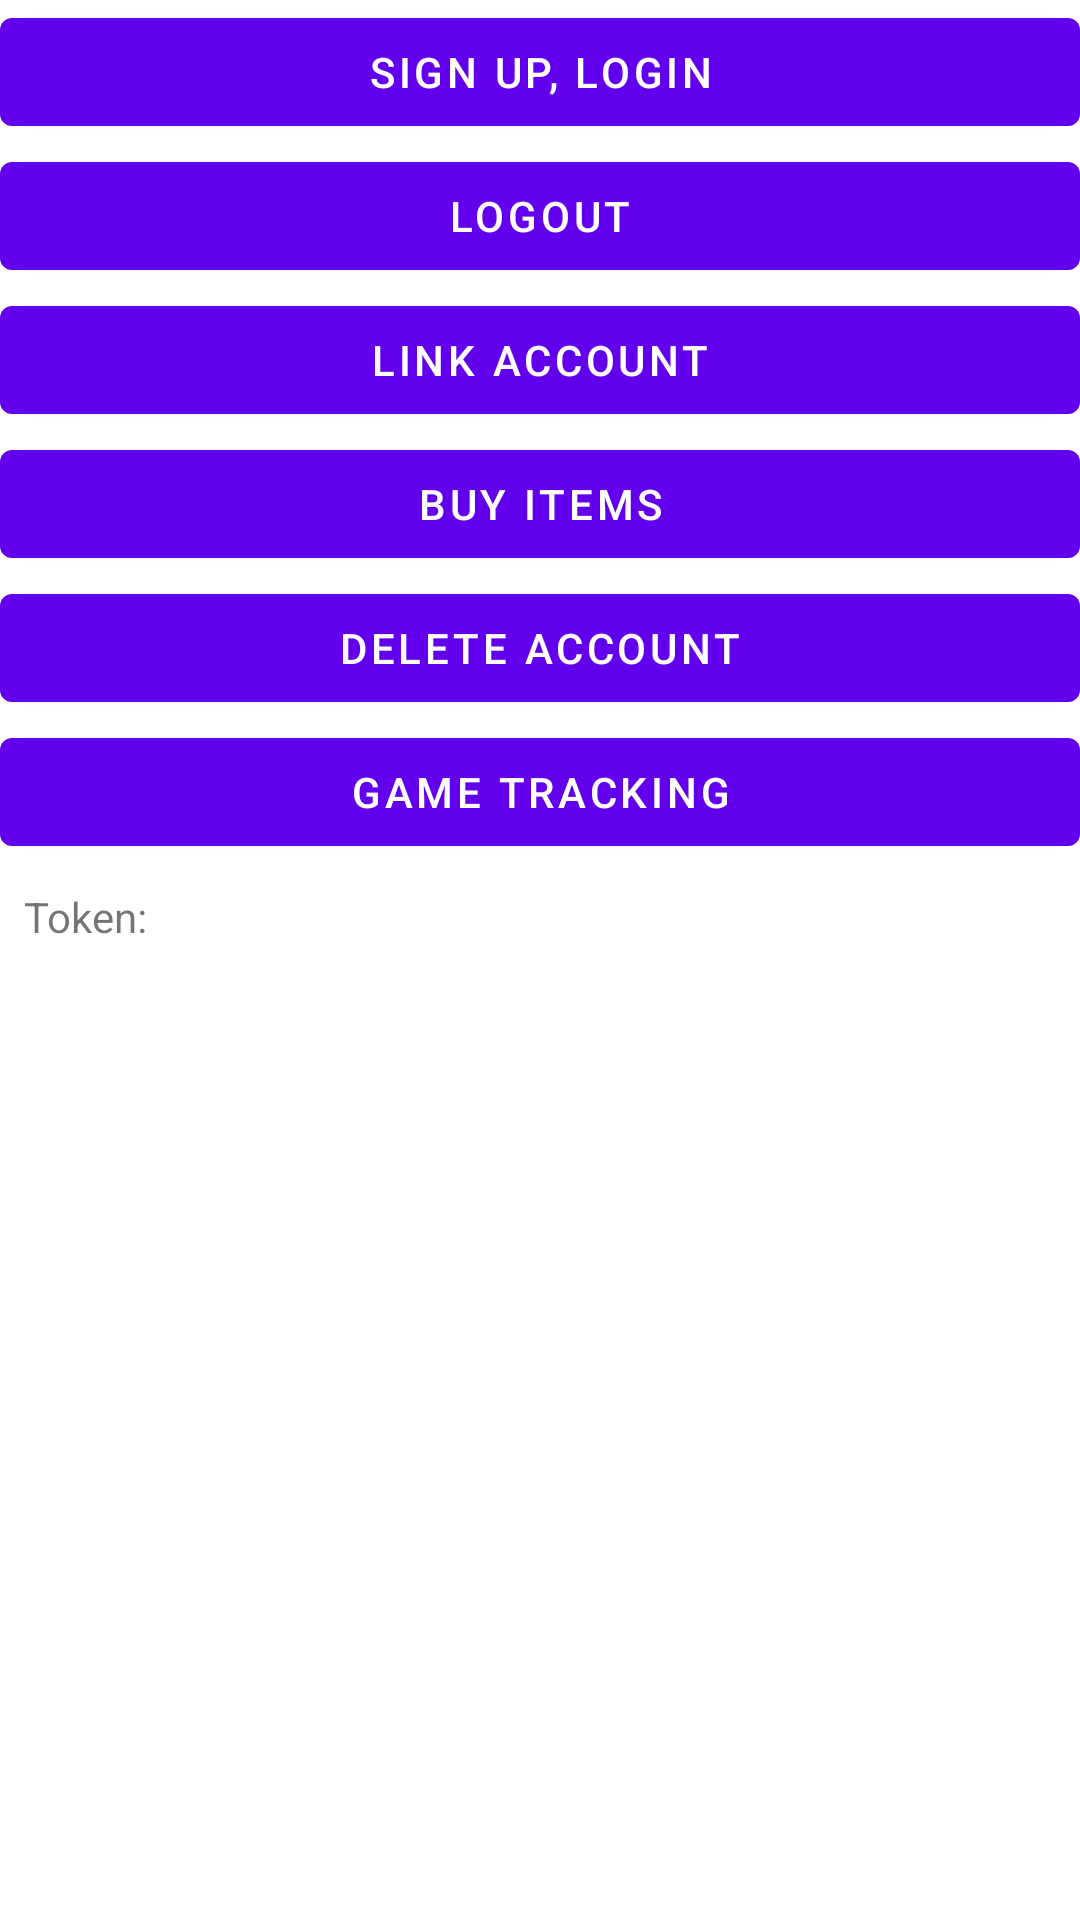

The Android layout XML behind this screen, and the referenced resources:
<!-- AndroidManifest.xml: fallback theme Theme.MaterialComponents.DayNight.NoActionBar -->
<!-- res/layout/dialog_fragment_token_manager.xml -->
<?xml version="1.0" encoding="utf-8"?>
<layout xmlns:android="http://schemas.android.com/apk/res/android">

  <data>

  </data>

  <LinearLayout
      android:layout_width="match_parent"
      android:layout_height="match_parent"
      android:orientation="vertical">

    <Button
        android:id="@+id/btnSignUpLogin"
        android:layout_width="match_parent"
        android:layout_height="wrap_content"
        android:text="Sign up, Login"/>

    <Button
        android:id="@+id/btnLogout"
        android:layout_width="match_parent"
        android:layout_height="wrap_content"
        android:text="Logout"/>

    <Button
        android:id="@+id/btnLinkAccount"
        android:layout_width="match_parent"
        android:layout_height="wrap_content"
        android:text="Link Account"/>

    <Button
        android:id="@+id/btnBuyItems"
        android:layout_width="match_parent"
        android:layout_height="wrap_content"
        android:text="Buy Items"/>

    <Button
        android:id="@+id/btnChangeGameServer"
        android:layout_width="match_parent"
        android:layout_height="wrap_content"
        android:text="Change Game Server"
        android:visibility="gone"
        />

    <Button
        android:id="@+id/btnDeleteAccount"
        android:layout_width="match_parent"
        android:layout_height="wrap_content"
        android:text="Delete Account"/>

    <Button
        android:id="@+id/btnGameTracking"
        android:layout_width="match_parent"
        android:layout_height="wrap_content"
        android:text="Game Tracking"/>

    <TextView
        android:layout_width="match_parent"
        android:layout_height="wrap_content"
        android:text="Token:"
        android:layout_marginTop="8dp"
        android:layout_marginStart="8dp"
        />

    <TextView
        android:id="@+id/tvToken"
        android:layout_width="match_parent"
        android:layout_height="wrap_content"
        android:layout_marginStart="8dp"
        android:layout_marginEnd="8dp"
        android:textColor="@android:color/black"/>

  </LinearLayout>
</layout>
<!-- resources referenced by this layout -->
<resources>

</resources>
